pico-8 play session: mixed d-pad (fixed 12-tick cycle)

[t = 1 s] mixed d-pad (1.2s cycle ×~1): → ← ↑ ↓ + 🅾/❎ taps, ~1s
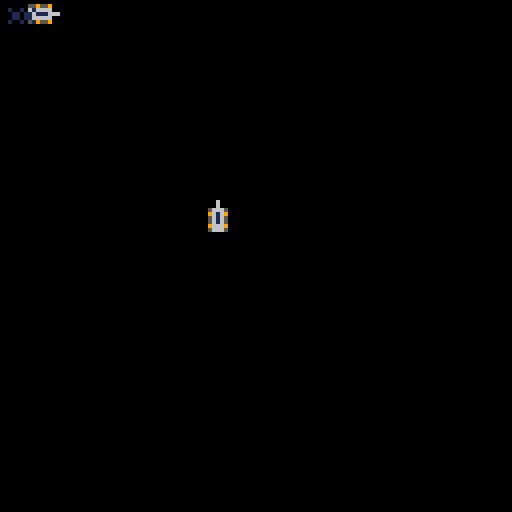
[t = 2 s] mixed d-pad (1.2s cycle ×~1): → ← ↑ ↓ + 🅾/❎ taps, ~2s
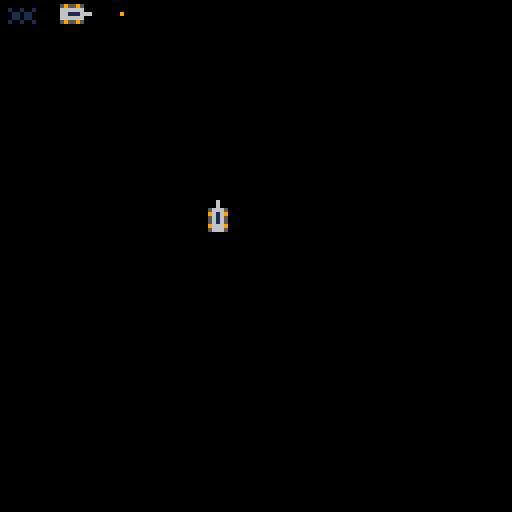
[t = 4 s] mixed d-pad (1.2s cycle ×~3): → ← ↑ ↓ + 🅾/❎ taps, ~4s
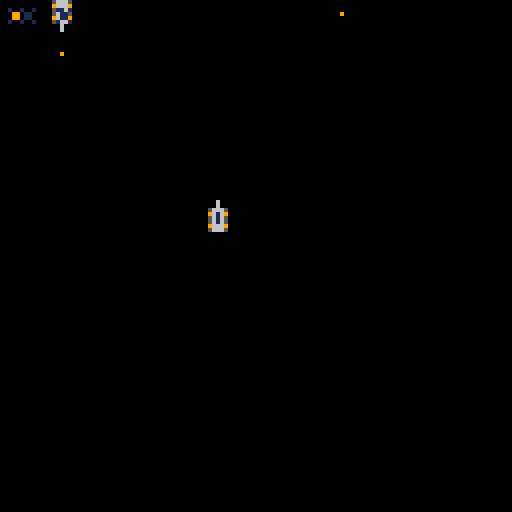
[t = 6 s] mixed d-pad (1.2s cycle ×~5): → ← ↑ ↓ + 🅾/❎ taps, ~6s
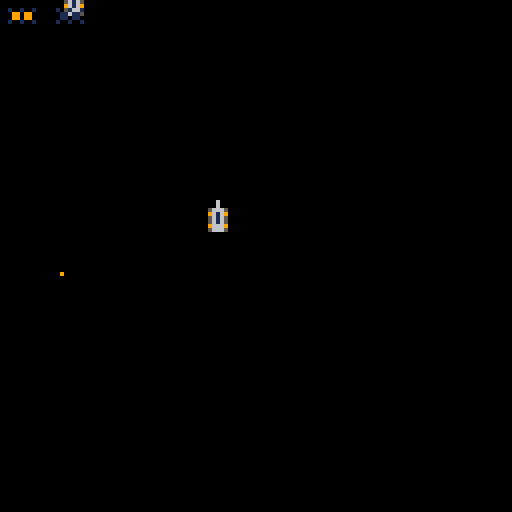
[t = 8 s] mixed d-pad (1.2s cycle ×~6): → ← ↑ ↓ + 🅾/❎ taps, ~8s
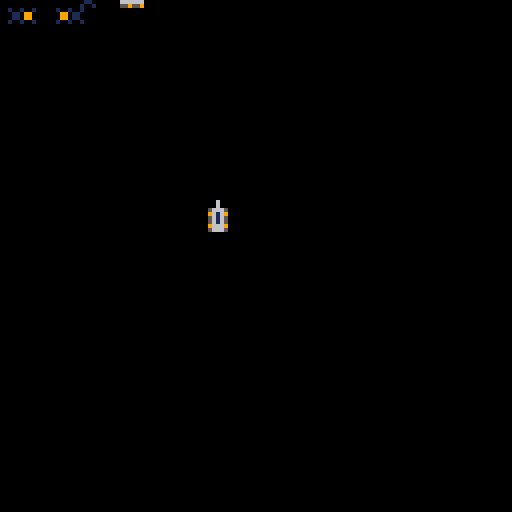

pico-8 cartridge
version 8
__lua__
actors={}
sky=0
p1=0
p2=0
scr_actor=0

-- basic collision detection is working.
-- if players run into each other, both are deleted
-- if players touch an object, both player and object are deleted
-- however, whenever a bullet or mine is added, the player collides with it so they are both deleted.........

function _init()
 scr_actor=actor_create(0,0)
 scr_actor.hb.w=128
 scr_actor.hb.h=128
 p1=player_add(0,0,0)
 p2=player_add(50,50,1)
end

function _update()
 for a in all(actors) do
  if (a.remove) then del(actors,a)
  else a.update(a)
  end
 end
end

function _draw()
 cls()
 --draw_sky()
 for a in all(actors) do
  if (a.draw==nil) then
   spr(a.spr+a.frame,a.x,a.y,1,1,a.flipx,a.flipy)
  else
   a.draw(a)
  end
 end
--  print("p1 dir = "..p1.dir,64,120,7)
end

function draw_sky()
 map(0,0,sky,0,127,127)
 map(0,0,sky-256,0,127,127)
 sky+=1
 if(sky>=256)sky=0 
end

function actor_create(x,y)
 a={}
 a.x=x
 a.y=y
 a.dx=0
 a.dy=0
 a.hb={}
 a.hb.x=0
 a.hb.y=0
 a.hb.w=8
 a.hb.h=8
 a.spr=0
 a.frame=0
 a.frames=1
 a.framet=0
 a.frametmax=30
 a.flipx=false
 a.flipy=false
 a.remove=false
 a.dir=0 -- 0:none,1:n,2:e,3:s,4:w
 a.update=actor_update
 a.draw=nil
 return a
end

function actor_add(x,y)
 a=actor_create(x,y)
 add(actors,a)
 return a
end

function actor_update(a)
 a.x+=a.dx
 a.y+=a.dy
 a.framet+=1
 if(a.framet>=a.frametmax)
 then
  a.framet=0
  a.frame+=1
  if(a.frame>=a.frames)
  then
   a.frame=0
  end
 end
 if (a.dir~=0) then
  a.flipy=(a.dir~=1)
  a.flipx=(a.dir~=2)
 end
end

function actor_set_ds(a,dir,speed)
  a.dir=dir
 if (a.dir==1) then
   a.dy=(0-speed)
   a.dx=0
 elseif (a.dir==2) then
   a.dy=0
   a.dx=speed
 elseif (a.dir==3) then
   a.dy=speed
   a.dx=0
 elseif (a.dir==4) then
   a.dy=0
   a.dx=(0-speed)
 else
   a.dy=0
   a.dx=0
 end
end

function actor_hitbox_collision(a1,a2)
  if (a2.x+a2.hb.x+a2.hb.w > a1.x+a1.hb.x and 
    a2.y+a2.hb.y+a2.hb.h > a1.y+a1.hb.y and
    a2.x+a2.hb.x < a1.x+a1.hb.x+a1.hb.w and
    a2.y+a2.hb.y < a1.y+a1.hb.y+a1.hb.h)
  then
    return true
  end
end

function player_add(x,y,p_no)
 p=actor_add(x,y)
 p.spr=0
 p.frames=1
 p.frametmax=5
 p.update=player_update
 p.p_no=p_no
 return p
end

function player_control(p)
 if (btn(1,p.p_no)) then actor_set_ds(p,2,1)
 elseif (btn(0,p.p_no)) then actor_set_ds(p,4,1)
 elseif (btn(3,p.p_no)) then actor_set_ds(p,3,1)
 elseif (btn(2,p.p_no)) then actor_set_ds(p,1,1)
 else actor_set_ds(p,p.dir,0)
 end
 if (btnp(4,p.p_no))mine_add(p)
 if (btnp(5,p.p_no))bullet_add(p)
end

function player_update(p)
 player_control(p)
 if (p.dx==0 and p.dy==0) then
  p.frame=0
  p.frames=1
  p.framet=0
 elseif (p.dy~=0) then
  p.spr=0
  p.frames=3
 else
  p.spr=3
  p.frames=3
 end
 //player_collisions(p)
 actor_update(p)
end

function player_collisions(p)
 for a in all(actors) do
  if (a~=p) then
    if (actor_hitbox_collision(p,a)) then
      p.remove=true
      a.remove=true
    end
  end
 end
end

function mine_add(p)
 a=actor_add(p.x,p.y)
 a.spr=16
 a.frames=2
 return a
end

function bullet_add(p)
 a=actor_add(p.x+3,p.y+3)
 a.hb.w=1
 a.hb.h=1
 actor_set_ds(a,p.dir,5)
 a.draw=bullet_draw
 return a
end

function bullet_draw(a)
  if (actor_hitbox_collision(a,scr_actor)) then pset(a.x,a.y,9)
  else a.remove=true
  end
end
__gfx__
00006000000060000000600000000000000000000000000000000000000000000000000000000000000000000000000000000000000000000000000000000000
00006000000060000000600000000000000000000000000000000000000000000000000000000000000000000000000000000000000000000000000000000000
00566650009666900056665059559500559559009559550000000000000000000000000000000000000000000000000000000000000000000000000000000000
00961690005616500056165066666600666666006666660000000000000000000000000000000000000000000000000000000000000000000000000000000000
00561650005616500096169066111666661116666611166600000000000000000000000000000000000000000000000000000000000000000000000000000000
00561650009616900056165066666600666666006666660000000000000000000000000000000000000000000000000000000000000000000000000000000000
00966690005666500056665059559500559559009559550000000000000000000000000000000000000000000000000000000000000000000000000000000000
00566650005666500096669000000000000000000000000000000000000000000000000000000000000000000000000000000000000000000000000000000000
00000000000000000000500000005000000000000000000000000000000000000000000000000000000000000000000000000000000000000000000000000000
00000000000000000000500000005000000000000000000000000000000000000000000000000000000000000000000000000000000000000000000000000000
00100100001001000000500000005000000000000000000000000000000000000000000000000000000000000000000000000000000000000000000000000000
00011000000990000000900000009000000000000000000000000000000000000000000000000000000000000000000000000000000000000000000000000000
0001100000099000000aaa00000a9a00000000000000000000000000000000000000000000000000000000000000000000000000000000000000000000000000
00100100001001000000a0000000a000000000000000000000000000000000000000000000000000000000000000000000000000000000000000000000000000
0000000000000000000000000000a000000000000000000000000000000000000000000000000000000000000000000000000000000000000000000000000000
00000000000000000000000000000000000000000000000000000000000000000000000000000000000000000000000000000000000000000000000000000000
00000000000000000000000000000000000000000000000000000000000000000000000000000000000000000000000000000000000000000000000000000000
00000000000000000000000000000000000000000000000000000000000000000000000000000000000000000000000000000000000000000000000000000000
00000000000000000000000000000000000000000000000000000000000000000000000000000000000000000000000000000000000000000000000000000000
00000000000000000000000000000000000000000000000000000000000000000000000000000000000000000000000000000000000000000000000000000000
00000000000000000000000000000000000000000000000000000000000000000000000000000000000000000000000000000000000000000000000000000000
00000000000000000000000000000000000000000000000000000000000000000000000000000000000000000000000000000000000000000000000000000000
00000000000000000000000000000000000000000000000000000000000000000000000000000000000000000000000000000000000000000000000000000000
00000000000000000000000000000000000000000000000000000000000000000000000000000000000000000000000000000000000000000000000000000000
00000000000000000000000000000000000000000000000000000000000000000000000000000000000000000000000000000000000000000000000000000000
00000000000000000000000000000000000000000000000000000000000000000000000000000000000000000000000000000000000000000000000000000000
00000000000000000000000000000000000000000000000000000000000000000000000000000000000000000000000000000000000000000000000000000000
00000000000000000000000000000000000000000000000000000000000000000000000000000000000000000000000000000000000000000000000000000000
00000000000000000000000000000000000000000000000000000000000000000000000000000000000000000000000000000000000000000000000000000000
00000000000000000000000000000000000000000000000000000000000000000000000000000000000000000000000000000000000000000000000000000000
00000000000000000000000000000000000000000000000000000000000000000000000000000000000000000000000000000000000000000000000000000000
00000000000000000000000000000000000000000000000000000000000000000000000000000000000000000000000000000000000000000000000000000000
ccccccccbbbbbbbb7777777700000000000000000000000000000000000000000000000000000000000000000000000000000000000000000000000000000000
ccccccccbbbbbbbb7777777700000000000000000000000000000000000000000000000000000000000000000000000000000000000000000000000000000000
ccccccccbbbbbbbb7777777700000000000000000000000000000000000000000000000000000000000000000000000000000000000000000000000000000000
ccccccccbbbbbbbb7777777700000000000000000000000000000000000000000000000000000000000000000000000000000000000000000000000000000000
ccccccccbbbbbbbb7777777700000000000000000000000000000000000000000000000000000000000000000000000000000000000000000000000000000000
ccccccccbbbbbbbb7777777700000000000000000000000000000000000000000000000000000000000000000000000000000000000000000000000000000000
ccccccccbbbbbbbb7777777700000000000000000000000000000000000000000000000000000000000000000000000000000000000000000000000000000000
ccccccccbbbbbbbb7777777700000000000000000000000000000000000000000000000000000000000000000000000000000000000000000000000000000000
00000000000000000000000000000000000000000000000000000000000000000000000000000000000000000000000000000000000000000000000000000000
00000000000000000000000000000000000000000000000000000000000000000000000000000000000000000000000000000000000000000000000000000000
00000000000000000000000000000000000000000000000000000000000000000000000000000000000000000000000000000000000000000000000000000000
00000000000000000000000000000000000000000000000000000000000000000000000000000000000000000000000000000000000000000000000000000000
00000000000000000000000000000000000000000000000000000000000000000000000000000000000000000000000000000000000000000000000000000000
00000000000000000000000000000000000000000000000000000000000000000000000000000000000000000000000000000000000000000000000000000000
00000000000000000000000000000000000000000000000000000000000000000000000000000000000000000000000000000000000000000000000000000000
00000000000000000000000000000000000000000000000000000000000000000000000000000000000000000000000000000000000000000000000000000000
00000000000000000000000000000000000000000000000000000000000000000000000000000000000000000000000000000000000000000000000000000000
00000000000000000000000000000000000000000000000000000000000000000000000000000000000000000000000000000000000000000000000000000000
00000000000000000000000000000000000000000000000000000000000000000000000000000000000000000000000000000000000000000000000000000000
00000000000000000000000000000000000000000000000000000000000000000000000000000000000000000000000000000000000000000000000000000000
00000000000000000000000000000000000000000000000000000000000000000000000000000000000000000000000000000000000000000000000000000000
00000000000000000000000000000000000000000000000000000000000000000000000000000000000000000000000000000000000000000000000000000000
00000000000000000000000000000000000000000000000000000000000000000000000000000000000000000000000000000000000000000000000000000000
00000000000000000000000000000000000000000000000000000000000000000000000000000000000000000000000000000000000000000000000000000000
00000000000000000000000000000000000000000000000000000000000000000000000000000000000000000000000000000000000000000000000000000000
00000000000000000000000000000000000000000000000000000000000000000000000000000000000000000000000000000000000000000000000000000000
00000000000000000000000000000000000000000000000000000000000000000000000000000000000000000000000000000000000000000000000000000000
00000000000000000000000000000000000000000000000000000000000000000000000000000000000000000000000000000000000000000000000000000000
00000000000000000000000000000000000000000000000000000000000000000000000000000000000000000000000000000000000000000000000000000000
00000000000000000000000000000000000000000000000000000000000000000000000000000000000000000000000000000000000000000000000000000000
00000000000000000000000000000000000000000000000000000000000000000000000000000000000000000000000000000000000000000000000000000000
00000000000000000000000000000000000000000000000000000000000000000000000000000000000000000000000000000000000000000000000000000000
ffffffffffffffffffffffffffffffffffffffffffffffffffffffffffffffffffffffffffffffffffffffffffffffffffffffffffffffffffffff0000000000
00000000000000000000000000000000000000000000000000000000000000000000000000000000000000000000000000000000000000000000000000000000
ffffffffffffffffffffffffffffffffffffffffffffffffffffffffffffffffffffffffffffffffffffffffffffffffffffffffffffffffffffff0000000000
00000000000000000000000000000000000000000000000000000000000000000000000000000000000000000000000000000000000000000000000000000000
00000000000000000000000000000000000000000000000000000000000000000000000000000000000000000000000000000000000000000000000000000000
00000000000000000000000000000000000000000000000000000000000000000000000000000000000000000000000000000000000000000000000000000000
00000000000000000000000000000000000000000000000000000000000000000000000000000000000000000000000000000000000000000000000000000000
00000000000000000000000000000000000000000000000000000000000000000000000000000000000000000000000000000000000000000000000000000000
00000000000000000000000000000000000000000000000000000000000000000000000000000000000000000000000000000000000000000000000000000000
00000000000000000000000000000000000000000000000000000000000000000000000000000000000000000000000000000000000000000000000000000000
00000000000000000000000000000000000000000000000000000000000000000000000000000000000000000000000000000000000000000000000000000000
00000000000000000000000000000000000000000000000000000000000000000000000000000000000000000000000000000000000000000000000000000000
00000000000000000000000000000000000000000000000000000000000000000000000000000000000000000000000000000000000000000000000000000000
00000000000000000000000000000000000000000000000000000000000000000000000000000000000000000000000000000000000000000000000000000000
00000000000000000000000000000000000000000000000000000000000000000000000000000000000000000000000000000000000000000000000000000000
00000000000000000000000000000000000000000000000000000000000000000000000000000000000000000000000000000000000000000000000000000000
00000000000000000000000000000000000000000000000000000000000000000000000000000000000000000000000000000000000000000000000000000000
00000000000000000000000000000000000000000000000000000000000000000000000000000000000000000000000000000000000000000000000000000000
00000000000000000000000000000000000000000000000000000000000000000000000000000000000000000000000000000000000000000000000000000000
00000000000000000000000000000000000000000000000000000000000000000000000000000000000000000000000000000000000000000000000000000000
00000000000000000000000000000000000000000000000000000000000000000000000000000000000000000000000000000000000000000000000000000000
00000000000000000000000000000000000000000000000000000000000000000000000000000000000000000000000000000000000000000000000000000000
00000000000000000000000000000000000000000000000000000000000000000000000000000000000000000000000000000000000000000000000000000000
00000000000000000000000000000000000000000000000000000000000000000000000000000000000000000000000000000000000000000000000000000000
00000000000000000000000000000000000000000000000000000000000000000000000000000000000000000000000000000000000000000000000000000000
00000000000000000000000000000000000000000000000000000000000000000000000000000000000000000000000000000000000000000000000000000000
00000000000000000000000000000000000000000000000000000000000000000000000000000000000000000000000000000000000000000000000000000000
00000000000000000000000000000000000000000000000000000000000000000000000000000000000000000000000000000000000000000000000000000000
00000000000000000000000000000000000000000000000000000000000000000000000000000000000000000000000000000000000000000000000000000000
00000000000000000000000000000000000000000000000000000000000000000000000000000000000000000000000000000000000000000000000000000000
00000000000000000000000000000000000000000000000000000000000000000000000000000000000000000000000000000000000000000000000000000000
00000000000000000000000000000000000000000000000000000000000000000000000000000000000000000000000000000000000000000000000000000000
00000000000000000000000000000000000000000000000000000000000000000000000000000000000000000000000000000000000000000000000000000000
00000000000000000000000000000000000000000000000000000000000000000000000000000000000000000000000000000000000000000000000000000000
00000000000000000000000000000000000000000000000000000000000000000000000000000000000000000000000000000000000000000000000000000000
00000000000000000000000000000000000000000000000000000000000000000000000000000000000000000000000000000000000000000000000000000000
00000000000000000000000000000000000000000000000000000000000000000000000000000000000000000000000000000000000000000000000000000000
00000000000000000000000000000000000000000000000000000000000000000000000000000000000000000000000000000000000000000000000000000000
00000000000000000000000000000000000000000000000000000000000000000000000000000000000000000000000000000000000000000000000000000000
00000000000000000000000000000000000000000000000000000000000000000000000000000000000000000000000000000000000000000000000000000000
00000000000000000000000000000000000000000000000000000000000000000000000000000000000000000000000000000000000000000000000000000000
00000000000000000000000000000000000000000000000000000000000000000000000000000000000000000000000000000000000000000000000000000000
00000000000000000000000000000000000000000000000000000000000000000000000000000000000000000000000000000000000000000000000000000000
00000000000000000000000000000000000000000000000000000000000000000000000000000000000000000000000000000000000000000000000000000000
00000000000000000000000000000000000000000000000000000000000000000000000000000000000000000000000000000000000000000000000000000000
00000000000000000000000000000000000000000000000000000000000000000000000000000000000000000000000000000000000000000000000000000000
00000000000000000000000000000000000000000000000000000000000000000000000000000000000000000000000000000000000000000000000000000000
00000000000000000000000000000000000000000000000000000000000000000000000000000000000000000000000000000000000000000000000000000000
00000000000000000000000000000000000000000000000000000000000000000000000000000000000000000000000000000000000000000000000000000000
00000000000000000000000000000000000000000000000000000000000000000000000000000000000000000000000000000000000000000000000000000000
00000000000000000000000000000000000000000000000000000000000000000000000000000000000000000000000000000000000000000000000000000000
00000000000000000000000000000000000000000000000000000000000000000000000000000000000000000000000000000000000000000000000000000000
00000000000000000000000000000000000000000000000000000000000000000000000000000000000000000000000000000000000000000000000000000000
00000000000000000000000000000000000000000000000000000000000000000000000000000000000000000000000000000000000000000000000000000000
00000000000000000000000000000000000000000000000000000000000000000000000000000000000000000000000000000000000000000000000000000000
00000000000000000000000000000000000000000000000000000000000000000000000000000000000000000000000000000000000000000000000000000000
00000000000000000000000000000000000000000000000000000000000000000000000000000000000000000000000000000000000000000000000000000000
00000000000000000000000000000000000000000000000000000000000000000000000000000000000000000000000000000000000000000000000000000000
00000000000000000000000000000000000000000000000000000000000000000000000000000000000000000000000000000000000000000000000000000000
00000000000000000000000000000000000000000000000000000000000000000000000000000000000000000000000000000000000000000000000000000000
00000000000000000000000000000000000000000000000000000000000000000000000000000000000000000000000000000000000000000000000000000000
00000000000000000000000000000000000000000000000000000000000000000000000000000000000000000000000000000000000000000000000000000000
00000000000000000000000000000000000000000000000000000000000000000000000000000000000000000000000000000000000000000000000000000000
00000000000000000000000000000000000000000000000000000000000000000000000000000000000000000000000000000000000000000000000000000000
__gff__
0000000000000000000000000000000000000000000000000000000000000000000000000000000000000000000000000000000000000000000000000000000000000000000000000000000000000000000000000000000000000000000000000000000000000000000000000000000000000000000000000000000000000000
0000000000000000000000000000000000000000000000000000000000000000000000000000000000000000000000000000000000000000000000000000000000000000000000000000000000000000000000000000000000000000000000000000000000000000000000000000000000000000000000000000000000000000
__map__
4040404040404040404040404040404040404040404040404040404040404040ffffffffffffffffffffffffffffffffffffffffffffffffffffff000000000000000000000000000000000000000000000000000000000000000000000000000000000000000000000000000000000000000000000000000000000000000000
4040404040404040404040404040404040404040404040404040404040404040ffffffffffffffffffffffffffffffffffffffffffffffffffffff000000000000000000000000000000000000000000000000000000000000000000000000000000000000000000000000000000000000000000000000000000000000000000
4040404242424040404040404040404040404040404042424242404040404040ffffffffffffffffffffffffffffffffffffffffffffffffffffff000000000000000000000000000000000000000000000000000000000000000000000000000000000000000000000000000000000000000000000000000000000000000000
4040424242424240404040404040404040404040404042424242404040404040ffffffffffffffffffffffffffffffffffffffffffffffffffffff000000000000000000000000000000000000000000000000000000000000000000000000000000000000000000000000000000000000000000000000000000000000000000
4040404242424040404040404040404040404040404042424240404040404040ffffffffffffffffffffffffffffffffffffffffffffffffffffff000000000000000000000000000000000000000000000000000000000000000000000000000000000000000000000000000000000000000000000000000000000000000000
4040404040404040404040404040404040404040404040404040404040404040ffffffffffffffffffffffffffffffffffffffffffffffffffffff000000000000000000000000000000000000000000000000000000000000000000000000000000000000000000000000000000000000000000000000000000000000000000
4040404040404040404040404040404040404040404040404040404040404040ffffffffffffffffffffffffffffffffffffffffffffffffffffff000000000000000000000000000000000000000000000000000000000000000000000000000000000000000000000000000000000000000000000000000000000000000000
4040404040404040404040404040404040404040404040404040404040404040ffffffffffffffffffffffffffffffffffffffffffffffffffffff000000000000000000000000000000000000000000000000000000000000000000000000000000000000000000000000000000000000000000000000000000000000000000
4040404040404040404042424240404040404040404040404040404040404040ffffffffffffffffffffffffffffffffffffffffffffffffffffff000000000000000000000000000000000000000000000000000000000000000000000000000000000000000000000000000000000000000000000000000000000000000000
4040404040404040404242424242404040404040404040404040404040404040ffffffffffffffffffffffffffffffffffffffffffffffffffffff000000000000000000000000000000000000000000000000000000000000000000000000000000000000000000000000000000000000000000000000000000000000000000
4040404040404040404042424240404040404040404040404040404040404040ffffffffffffffffffffffffffffffffffffffffffffffffffffff000000000000000000000000000000000000000000000000000000000000000000000000000000000000000000000000000000000000000000000000000000000000000000
4040404040404040404040404040404040404040404040404040404040404040ffffffffffffffffffffffffffffffffffffffffffffffffffffff000000000000000000000000000000000000000000000000000000000000000000000000000000000000000000000000000000000000000000000000000000000000000000
4040404040404040404040404040404040404040404040404040404040404040ffffffffffffffffffffffffffffffffffffffffffffffffffffff000000000000000000000000000000000000000000000000000000000000000000000000000000000000000000000000000000000000000000000000000000000000000000
4040404040404040404040404040404040404040404040404040404040404040ffffffffffffffffffffffffffffffffffffffffffffffffffffff000000000000000000000000000000000000000000000000000000000000000000000000000000000000000000000000000000000000000000000000000000000000000000
4040404040404040404040404040404040404040404040404040404040404040ffffffffffffffffffffffffffffffffffffffffffffffffffffff000000000000000000000000000000000000000000000000000000000000000000000000000000000000000000000000000000000000000000000000000000000000000000
4040404040404040404040404040404040404040404040404040404040404040ffffffffffffffffffffffffffffffffffffffffffffffffffffff000000000000000000000000000000000000000000000000000000000000000000000000000000000000000000000000000000000000000000000000000000000000000000
ffffffffffffffffffff4848ffffffffffffffffffffffffffffffffffffffffffffffffffffffffffffffffffffffffffffffffffffffffffffff000000000000000000000000000000000000000000000000000000000000000000000000000000000000000000000000000000000000000000000000000000000000000000
ffffffffffffffffffffffff4848ffffffffffffffffffffffffffffffffffffffffffffffffffffffffffffffffffffffffffffffffffffffffff000000000000000000000000000000000000000000000000000000000000000000000000000000000000000000000000000000000000000000000000000000000000000000
ffffffffffffffffffffffffffffffffffffffffffffffffffffffffffffffffffffffffffffffffffffffffffffffffffffffffffffffffffffff000000000000000000000000000000000000000000000000000000000000000000000000000000000000000000000000000000000000000000000000000000000000000000
ffffffffffffffffffffffffffffffffffffffffffffffffffffffffffffffffffffffffffffffffffffffffffffffffffffffffffffffffffffff000000000000000000000000000000000000000000000000000000000000000000000000000000000000000000000000000000000000000000000000000000000000000000
ffffffffffffffffffffffffffffffffffffffffffffffffffffffffffffffffffffffffffffffffffffffffffffffffffffffffffffffffffffff000000000000000000000000000000000000000000000000000000000000000000000000000000000000000000000000000000000000000000000000000000000000000000
ffffffffffffffffffffffffffffffffffffffffffffffffffffffffffffffffffffffffffffffffffffffffffffffffffffffffffffffffffffff000000000000000000000000000000000000000000000000000000000000000000000000000000000000000000000000000000000000000000000000000000000000000000
ffffffffffffffffffffffffffffffffffffffffffffffffffffffffffffffffffffffffffffffffffffffffffffffffffffffffffffffffffffff000000000000000000000000000000000000000000000000000000000000000000000000000000000000000000000000000000000000000000000000000000000000000000
ffffffffffffffffffffffffffffffffffffffffffffffffffffffffffffffffffffffffffffffffffffffffffffffffffffffffffffffffffffff000000000000000000000000000000000000000000000000000000000000000000000000000000000000000000000000000000000000000000000000000000000000000000
ffffffffffffffffffffffffffffffffffffffffffffffffffffffffffffffffffffffffffffffffffffffffffffffffffffffffffffffffffffff000000000000000000000000000000000000000000000000000000000000000000000000000000000000000000000000000000000000000000000000000000000000000000
ffffffffffffffffffffffffffffffffffffffffffffffffffffffffffffffffffffffffffffffffffffffffffffffffffffffffffffffffffffff000000000000000000000000000000000000000000000000000000000000000000000000000000000000000000000000000000000000000000000000000000000000000000
ffffffffffffffffffffffffffffffffffffffffffffffffffffffffffffffffffffffffffffffffffffffffffffffffffffffffffffffffffffff000000000000000000000000000000000000000000000000000000000000000000000000000000000000000000000000000000000000000000000000000000000000000000
ffffffffffffffffffffffffffffffffffffffffffffffffffffffffffffffffffffffffffffffffffffffffffffffffffffffffffffffffffffff000000000000000000000000000000000000000000000000000000000000000000000000000000000000000000000000000000000000000000000000000000000000000000
ffffffffffffffffffffffffffffffffffffffffffffffffffffffffffffffffffffffffffffffffffffffffffffffffffffffffffffffffffffff000000000000000000000000000000000000000000000000000000000000000000000000000000000000000000000000000000000000000000000000000000000000000000
ffffffffffffffffffffffffffffffffffffffffffffffffffffffffffffffffffffffffffffffffffffffffffffffffffffffffffffffffffffff000000000000000000000000000000000000000000000000000000000000000000000000000000000000000000000000000000000000000000000000000000000000000000
ffffffffffffffffffffffffffffffffffffffffffffffffffffffffffffffffffffffffffffffffffffffffffffffffffffffffffffffffffffff000000000000000000000000000000000000000000000000000000000000000000000000000000000000000000000000000000000000000000000000000000000000000000
ffffffffffffffffffffffffffffffffffffffffffffffffffffffffffffffffffffffffffffffffffffffffffffffffffffffffffffffffffffff000000000000000000000000000000000000000042000000000000000000000000000000000000000000000000000000000000000000000000000000000000000000000000
